The GitHub repository sPedersennn/VT2_Machine-Vision contains a labelled image folder "Dataset" with 4 categories: machine screw, philips, plaster screw, Torx screw. Examples follow, each with its label.

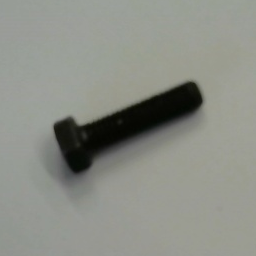
Label: machine screw

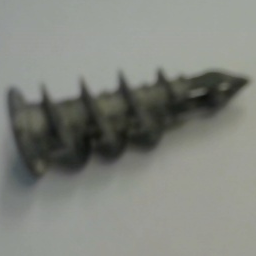
Label: plaster screw

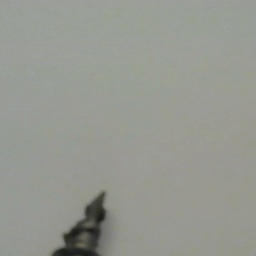
Label: plaster screw

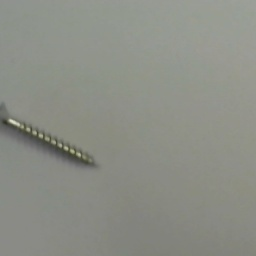
Label: Torx screw

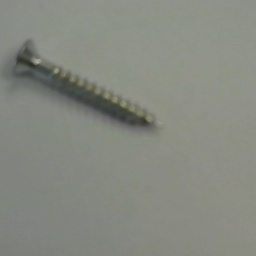
Label: Torx screw

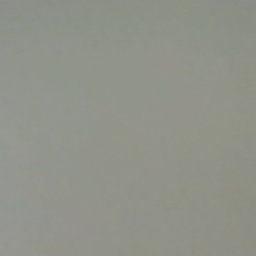
Label: philips
